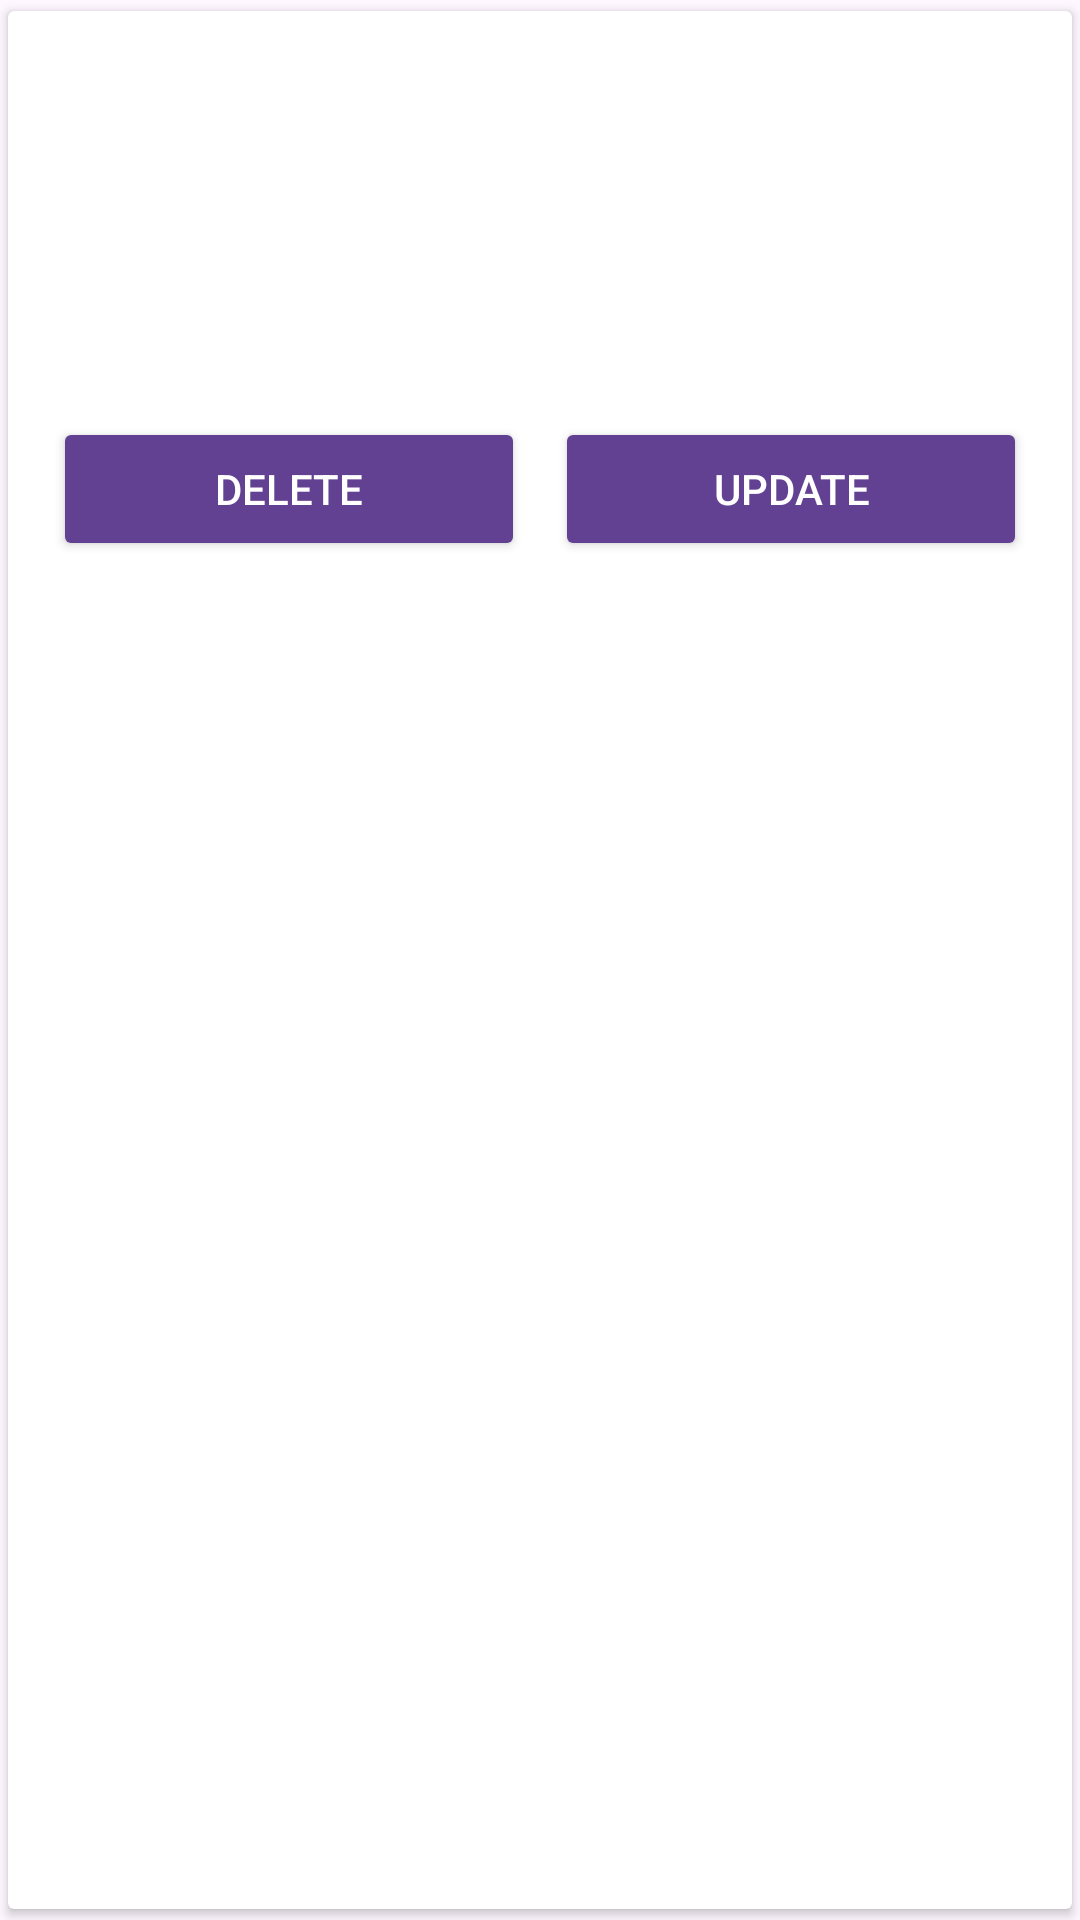

Write the Android layout XML for this screen, with the resource values it uses.
<!-- AndroidManifest.xml: application theme Base.Theme.AdminDeskboard -->
<!-- res/layout/first_rv_view.xml -->
<?xml version="1.0" encoding="utf-8"?>

<androidx.cardview.widget.CardView xmlns:android="http://schemas.android.com/apk/res/android"
    android:layout_width="match_parent"
    android:layout_height="wrap_content"
    app:cardBackgroundColor="@color/white"
    xmlns:app="http://schemas.android.com/apk/res-auto"
    app:cardUseCompatPadding="true">

<LinearLayout
    android:layout_width="match_parent"
    android:layout_height="wrap_content"
    android:padding="15dp"
    android:orientation="vertical">

<TextView
    android:id="@+id/title_ID"
    android:layout_width="match_parent"
    android:layout_height="wrap_content"
    android:textColor="#2D0860"
    android:textSize="15sp"
    android:textStyle="bold"
    android:maxLines="1"
    android:gravity="center"/>

    <LinearLayout
        android:layout_width="match_parent"
        android:layout_height="wrap_content"
        android:orientation="horizontal">

<ImageView
    android:id="@+id/image_ID"
    android:layout_width="120dp"
    android:layout_height="100dp"
    android:scaleType="fitXY"
    />
        <TextView
            android:id="@+id/description_ID"
            android:layout_width="match_parent"
            android:layout_height="wrap_content"
            android:textColor="@color/black"
            android:textSize="15sp"
            android:textStyle="normal"
            android:maxLines="5"
            android:layout_marginLeft="5dp"
            android:gravity="start"/>
    </LinearLayout>

    <LinearLayout
        android:layout_width="match_parent"
        android:layout_height="wrap_content"
        android:weightSum="2"
        android:orientation="horizontal">

        <Button
            android:id="@+id/DeleteButton_ID"
            android:layout_width="match_parent"
            android:layout_height="wrap_content"
            android:textColor="@color/white"
            android:layout_weight="1"
            android:backgroundTint="#634192"
            android:layout_marginRight="5dp"
            android:text="Delete"/>
        <Button
            android:id="@+id/UpdateButton_ID"
            android:layout_width="match_parent"
            android:layout_height="wrap_content"
            android:textColor="@color/white"
            android:layout_weight="1"
            android:backgroundTint="#634192"
            android:layout_marginLeft="5dp"
            android:text="Update"/>
    </LinearLayout>
</LinearLayout>
</androidx.cardview.widget.CardView>
<!-- resources referenced by this layout -->
<resources>
  <style name="Base.Theme.AdminDeskboard" parent="Theme.Material3.DayNight.NoActionBar">
          
          
      </style>
  <!-- not gathered from this repository: default colours our renderer supplied (Android Studio template values) -->
  <color name="black">#FF000000</color>
  <color name="white">#FFFFFFFF</color>
</resources>
